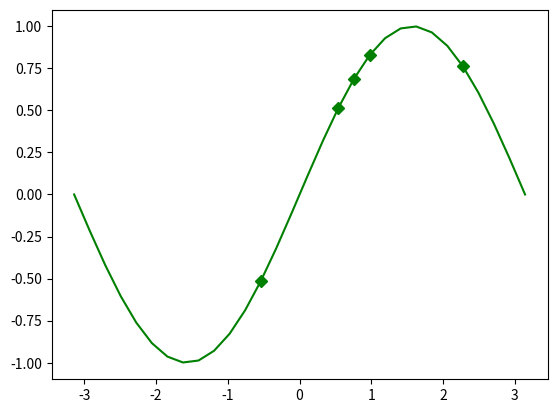

Here is the Python script that generated this plot:

import numpy as np
import matplotlib.pyplot as plt

xs = np.linspace(-np.pi, np.pi, 30)
ys = np.sin(xs)
markers_on = [12, 17, 18, 19, 25]  #번째, k-th marker

plt.plot(xs, ys, '-gD', markevery=markers_on)
plt.show()
